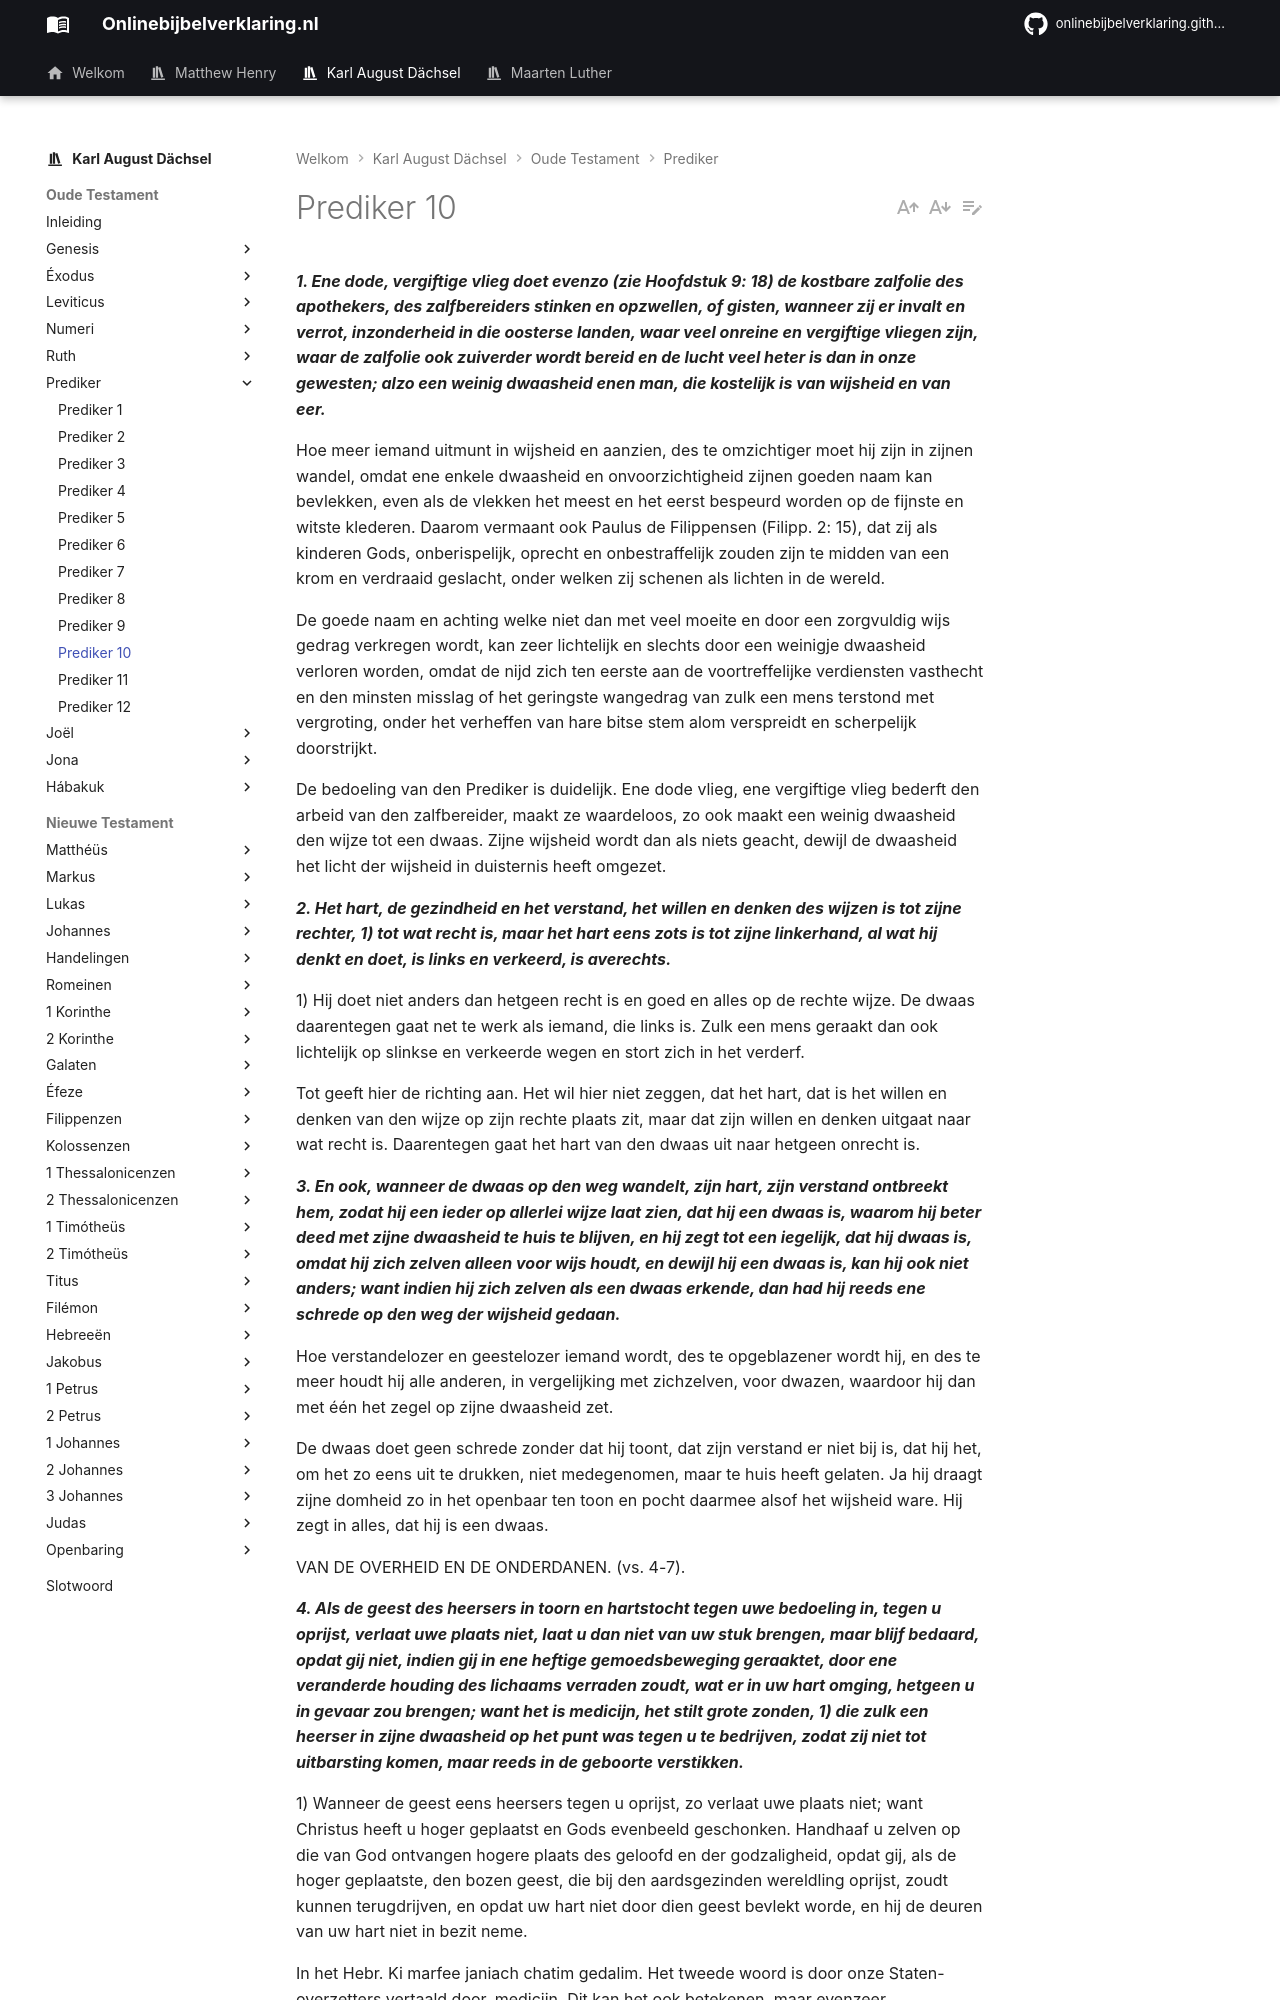

repository: onlinebijbelverklaring/dev-preview · page: karlaugustdachsel/Prediker/Prediker10/index.html · generator: mkdocs

***1. Ene dode, vergiftige vlieg doet evenzo (zie Hoofdstuk 9: 18) de kostbare zalfolie des apothekers, des zalfbereiders stinken en opzwellen, of gisten, wanneer zij er invalt en verrot, inzonderheid in die oosterse landen, waar veel onreine en vergiftige vliegen zijn, waar de zalfolie ook zuiverder wordt bereid en de lucht veel heter is dan in onze gewesten; alzo een weinig dwaasheid enen man, die kostelijk is van wijsheid en van eer.***

Hoe meer iemand uitmunt in wijsheid en aanzien, des te omzichtiger moet hij zijn in zijnen wandel, omdat ene enkele dwaasheid en onvoorzichtigheid zijnen goeden naam kan bevlekken, even als de vlekken het meest en het eerst bespeurd worden op de fijnste en witste klederen. Daarom vermaant ook Paulus de Filippensen (Filipp. 2: 15), dat zij als kinderen Gods, onberispelijk, oprecht en onbestraffelijk zouden zijn te midden van een krom en verdraaid geslacht, onder welken zij schenen als lichten in de wereld.

De goede naam en achting welke niet dan met veel moeite en door een zorgvuldig wijs gedrag verkregen wordt, kan zeer lichtelijk en slechts door een weinigje dwaasheid verloren worden, omdat de nijd zich ten eerste aan de voortreffelijke verdiensten vasthecht en den minsten misslag of het geringste wangedrag van zulk een mens terstond met vergroting, onder het verheffen van hare bitse stem alom verspreidt en scherpelijk doorstrijkt.

De bedoeling van den Prediker is duidelijk. Ene dode vlieg, ene vergiftige vlieg bederft den arbeid van den zalfbereider, maakt ze waardeloos, zo ook maakt een weinig dwaasheid den wijze tot een dwaas. Zijne wijsheid wordt dan als niets geacht, dewijl de dwaasheid het licht der wijsheid in duisternis heeft omgezet.

***2. Het hart, de gezindheid en het verstand, het willen en denken des wijzen is tot zijne rechter, 1) tot wat recht is, maar het hart eens zots is tot zijne linkerhand, al wat hij denkt en doet, is links en verkeerd, is averechts.***

1) Hij doet niet anders dan hetgeen recht is en goed en alles op de rechte wijze. De dwaas daarentegen gaat net te werk als iemand, die links is. Zulk een mens geraakt dan ook lichtelijk op slinkse en verkeerde wegen en stort zich in het verderf.

Tot geeft hier de richting aan. Het wil hier niet zeggen, dat het hart, dat is het willen en denken van den wijze op zijn rechte plaats zit, maar dat zijn willen en denken uitgaat naar wat recht is. Daarentegen gaat het hart van den dwaas uit naar hetgeen onrecht is.

***3. En ook, wanneer de dwaas op den weg wandelt, zijn hart, zijn verstand ontbreekt hem, zodat hij een ieder op allerlei wijze laat zien, dat hij een dwaas is, waarom hij beter deed met zijne dwaasheid te huis te blijven, en hij zegt tot een iegelijk, dat hij dwaas is, omdat hij zich zelven alleen voor wijs houdt, en dewijl hij een dwaas is, kan hij ook niet anders; want indien hij zich zelven als een dwaas erkende, dan had hij reeds ene schrede op den weg der wijsheid gedaan.***

Hoe verstandelozer en geestelozer iemand wordt, des te opgeblazener wordt hij, en des te meer houdt hij alle anderen, in vergelijking met zichzelven, voor dwazen, waardoor hij dan met één het zegel op zijne dwaasheid zet.

De dwaas doet geen schrede zonder dat hij toont, dat zijn verstand er niet bij is, dat hij het, om het zo eens uit te drukken, niet medegenomen, maar te huis heeft gelaten. Ja hij draagt zijne domheid zo in het openbaar ten toon en pocht daarmee alsof het wijsheid ware. Hij zegt in alles, dat hij is een dwaas.

VAN DE OVERHEID EN DE ONDERDANEN. (vs. 4-7).

***4. Als de geest des heersers in toorn en hartstocht tegen uwe bedoeling in, tegen u oprijst, verlaat uwe plaats niet, laat u dan niet van uw stuk brengen, maar blijf bedaard, opdat gij niet, indien gij in ene heftige gemoedsbeweging geraaktet, door ene veranderde houding des lichaams verraden zoudt, wat er in uw hart omging, hetgeen u in gevaar zou brengen; want het is medicijn, het stilt grote zonden, 1) die zulk een heerser in zijne dwaasheid op het punt was tegen u te bedrijven, zodat zij niet tot uitbarsting komen, maar reeds in de geboorte verstikken.***

1) Wanneer de geest eens heersers tegen u oprijst, zo verlaat uwe plaats niet; want Christus heeft u hoger geplaatst en Gods evenbeeld geschonken. Handhaaf u zelven op die van God ontvangen hogere plaats des geloofd en der godzaligheid, opdat gij, als de hoger geplaatste, den bozen geest, die bij den aardsgezinden wereldling oprijst, zoudt kunnen terugdrijven, en opdat uw hart niet door dien geest bevlekt worde, en hij de deuren van uw hart niet in bezit neme.

In het Hebr. Ki marfee janiach chatim gedalim. Het tweede woord is door onze Staten-overzetters vertaald door, medicijn. Dit kan het ook betekenen, maar evenzeer zachtzinnigheid, gelatenheid. En die betekenis moeten we hier hebben. Immers, door niet heen te gaan, wanneer de toorn des heersers opbruist, maar kalm te blijven, kan men diens toorn dikwijls bezweren en veel kwaads voorkomen. Betere vertaling is dan ook: Want gelatenheid zal grote overtredingen verhinderen.
